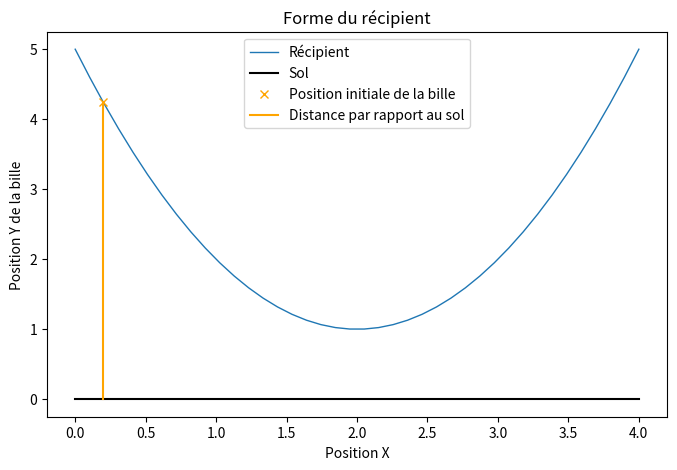
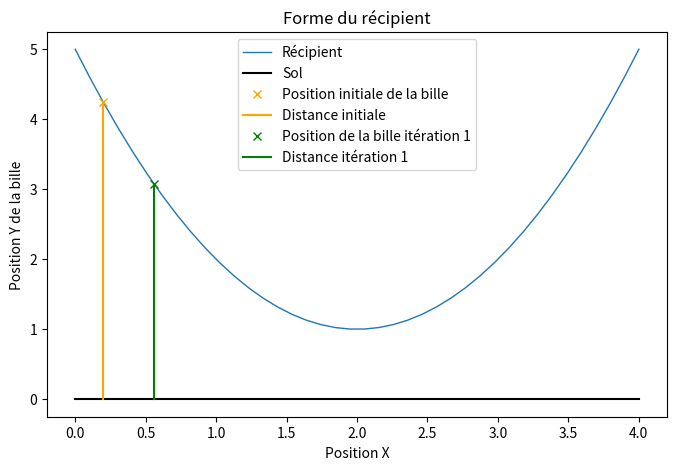
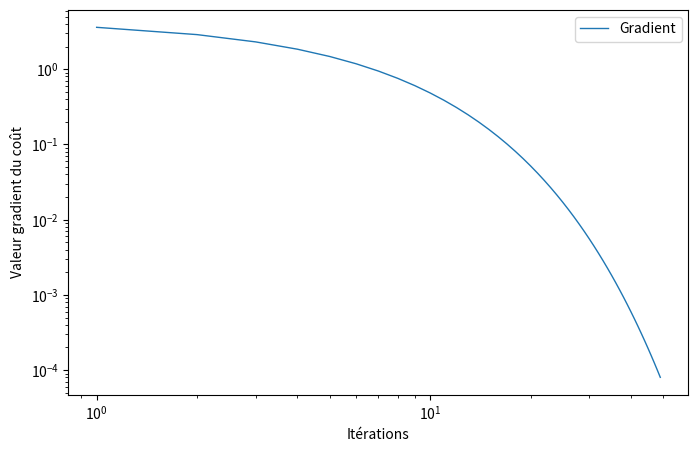
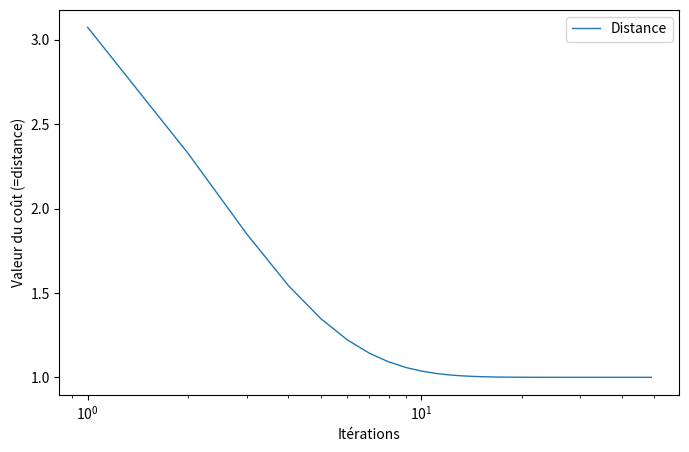
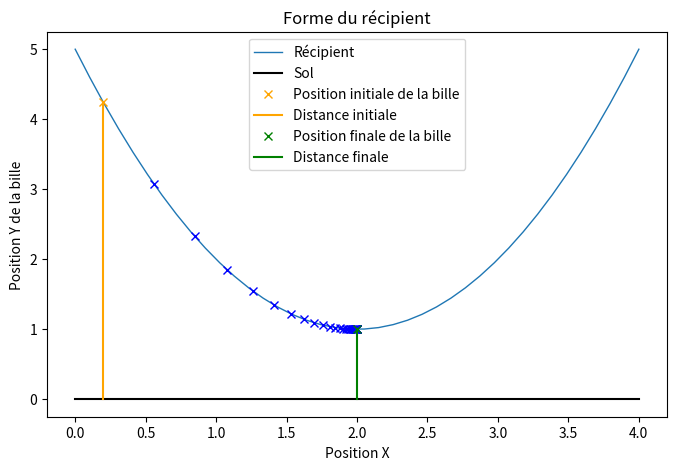

Here is the Python script that generated these plots, in order:
import numpy as np                # Module de fonctions mathématiques
import math                       # Module de fonctions mathématiques
import matplotlib.pyplot as plt   # Module de fonctions pour affichage

N = 40                            # Nombre de points considérés pour le dessin
Xv = np.linspace(0,4,num=N)       # Fabrication d'un vecteur de N points régulièrement espacés entre 0 et 4 (0, 0.1, 0.2, ... 3.9)

# Définition de la fonction parabolique du récipient
Yv = (Xv-2)**2 + 1

# Affichage du récipient et de la position initiale de la bille
X_init = 0.2      # Position X initiale de la bille
fig,ax = plt.subplots(1,figsize=(8,5))    # Format de l'affichage à réaliser
ax.plot (Xv, Yv, linestyle="-", linewidth=1, label="Récipient")
ax.plot ((0,4), (0,0), linestyle="-", color="black", label="Sol")
ax.plot (X_init, (X_init-2)**2 + 1, marker="x", linestyle="none", color="orange", label="Position initiale de la bille")
ax.plot ((X_init,X_init), (0,(X_init-2)**2 + 1), linestyle="-", color="orange", label="Distance par rapport au sol")
ax.set_title("Forme du récipient")
ax.set_xlabel("Position X")
ax.set_ylabel("Position Y de la bille")
ax.legend()       # Ajout de la legende à l'affichage
plt.show()        # Demande d'affichage


# Définition de la fonction coût = distance par rapport à l'axe horizontal
def cout(X): # argument X = position de la bille
  return (X-2)**2 + 1

# Définition de la fonction pente (dérivée) du coût : si l'on trouve la valeur qui l'annule, alors on sera au point de coût minimum
def dcout(X): # argument X = position de la bille
  return 2*(X-2)

taux_evolution = 0.1    # "Vitesse" d'avancée de l'algorithme. Par defaut 0.1
maxIter = 10000         # Nombre max d'itérations. Par defaut 10000
eps = 0.0001            # On cherche à ce que la dérivée devienne plus petite que eps (=> valeur min du coût). Par defaut 0.0001
iter = 0                # Numéro itération en cours

# Initialisation des paramètres de l'optimisation
X_init = 0.2            # Position X initiale de la bille. Par defaut 0.2
Y_init = cout(X_init)   # Distance initiale

grad = dcout(X_init)    # Valeur initiale de la pente

liste_iter = []         # Listes pour affichage de la convergence de l'erreur
liste_erreur = []
liste_dist = []
liste_X = []

gradD = dcout(X_init)                      # Calcul de la pente
grad = math.sqrt(gradD**2)                 # Valeur absolue
X = X_init - taux_evolution * gradD        # On bouge un peu X dans la direction opposée de la dérivée (ici la pente est négative, et on veut augmenter X)
iter += 1

# Sauvegarde pour affichage des courbes de pente et distance vs itérations
liste_iter.append(iter)
liste_erreur.append(grad)
liste_dist.append(cout(X))
liste_X.append(X)

# Analyse de la position obtenue pour notre optimisation à l'itération 1
Y_mod = (X-2)**2 + 1

# Affichage des résultats du modèle
fig,ax = plt.subplots(1,figsize=(8,5))
ax.plot (Xv, Yv, linestyle="-", linewidth=1, label="Récipient")
ax.plot ((0,4), (0,0), linestyle="-", color="black", label="Sol")
ax.plot (X_init, (X_init-2)**2 + 1, marker="x", linestyle="none", color="orange", label="Position initiale de la bille")
ax.plot ((X_init,X_init), (0,(X_init-2)**2 + 1), linestyle="-", color="orange", label="Distance initiale")
ax.plot (X, (X-2)**2 + 1, marker="x", linestyle="none", color="green", label="Position de la bille itération 1")
ax.plot ((X,X), (0,(X-2)**2 + 1), linestyle="-", color="green", label="Distance itération 1")
ax.set_title("Forme du récipient")
ax.set_xlabel("Position X")
ax.set_ylabel("Position Y de la bille")
ax.legend()
plt.show()

print ("La nouvelle valeur de X est " + str(X) )

# Boucle d'optimisation : on avance tant que la pente > eps OU nb itérations max atteint
while abs(grad)>eps:
  gradD = dcout(X)              # Calcul de la pente
  grad = math.sqrt(gradD**2)    # Valeur absolue
  X = X - taux_evolution * gradD        # On bouge un peu X dans la direction opposée de la dérivée
  iter += 1
  if iter > maxIter:
    grad = 0
  # Sauvegarde pour affichage des courbes de pente et distance vs itérations
  liste_iter.append(iter)
  liste_erreur.append(grad)
  liste_dist.append(cout(X))
  liste_X.append(X)

#Affichage de l'évolution du gradient
fig,ax = plt.subplots(1,figsize=(8,5))
ax.plot (liste_iter,liste_erreur, linestyle="-", linewidth=1, label="Gradient")
ax.set_xlabel("Itérations")
ax.set_ylabel("Valeur gradient du coût")
ax.set_xscale('log')
ax.set_yscale('log')
ax.legend()
plt.show()

#Affichage de l'évolution de la distance
fig,ax = plt.subplots(1,figsize=(8,5))
ax.plot (liste_iter,liste_dist, linestyle="-", linewidth=1, label="Distance")
ax.set_xlabel("Itérations")
ax.set_ylabel("Valeur du coût (=distance)")
ax.set_xscale('log')
ax.legend()
plt.show()

print ("Le coût final obtenu est " + str(cout(X)))

# Analyse de la position obtenue pour notre optimisation en fin d'optimisation
Y_mod = (X-2)**2 + 1

# Affichage des résultats du modèle
fig,ax = plt.subplots(1,figsize=(8,5))
ax.plot (Xv, Yv, linestyle="-", linewidth=1, label="Récipient")
ax.plot ((0,4), (0,0), linestyle="-", color="black", label="Sol")
ax.plot (X_init, (X_init-2)**2 + 1, marker="x", linestyle="none", color="orange", label="Position initiale de la bille")
ax.plot ((X_init,X_init), (0,(X_init-2)**2 + 1), linestyle="-", color="orange", label="Distance initiale")
for i in range(0,N):      # Affichage des positions pour chaque itération
  ax.plot (liste_X[i], liste_dist[i], marker="x", linestyle="none", color="blue")
ax.plot (X, (X-2)**2 + 1, marker="x", linestyle="none", color="green", label="Position finale de la bille")
ax.plot ((X,X), (0,(X-2)**2 + 1), linestyle="-", color="green", label="Distance finale")
ax.set_title("Forme du récipient")
ax.set_xlabel("Position X")
ax.set_ylabel("Position Y de la bille")
ax.legend()
plt.show()

print ("Théoriquement on devrait obtenir : X_th = " + str(2) + " et Distance_th = " + str(1))
print ("Le modèle donne en " + str(iter) + " itérations : X_mod = " + str(X) + " et Distance_mod = " + str(cout(X)))
